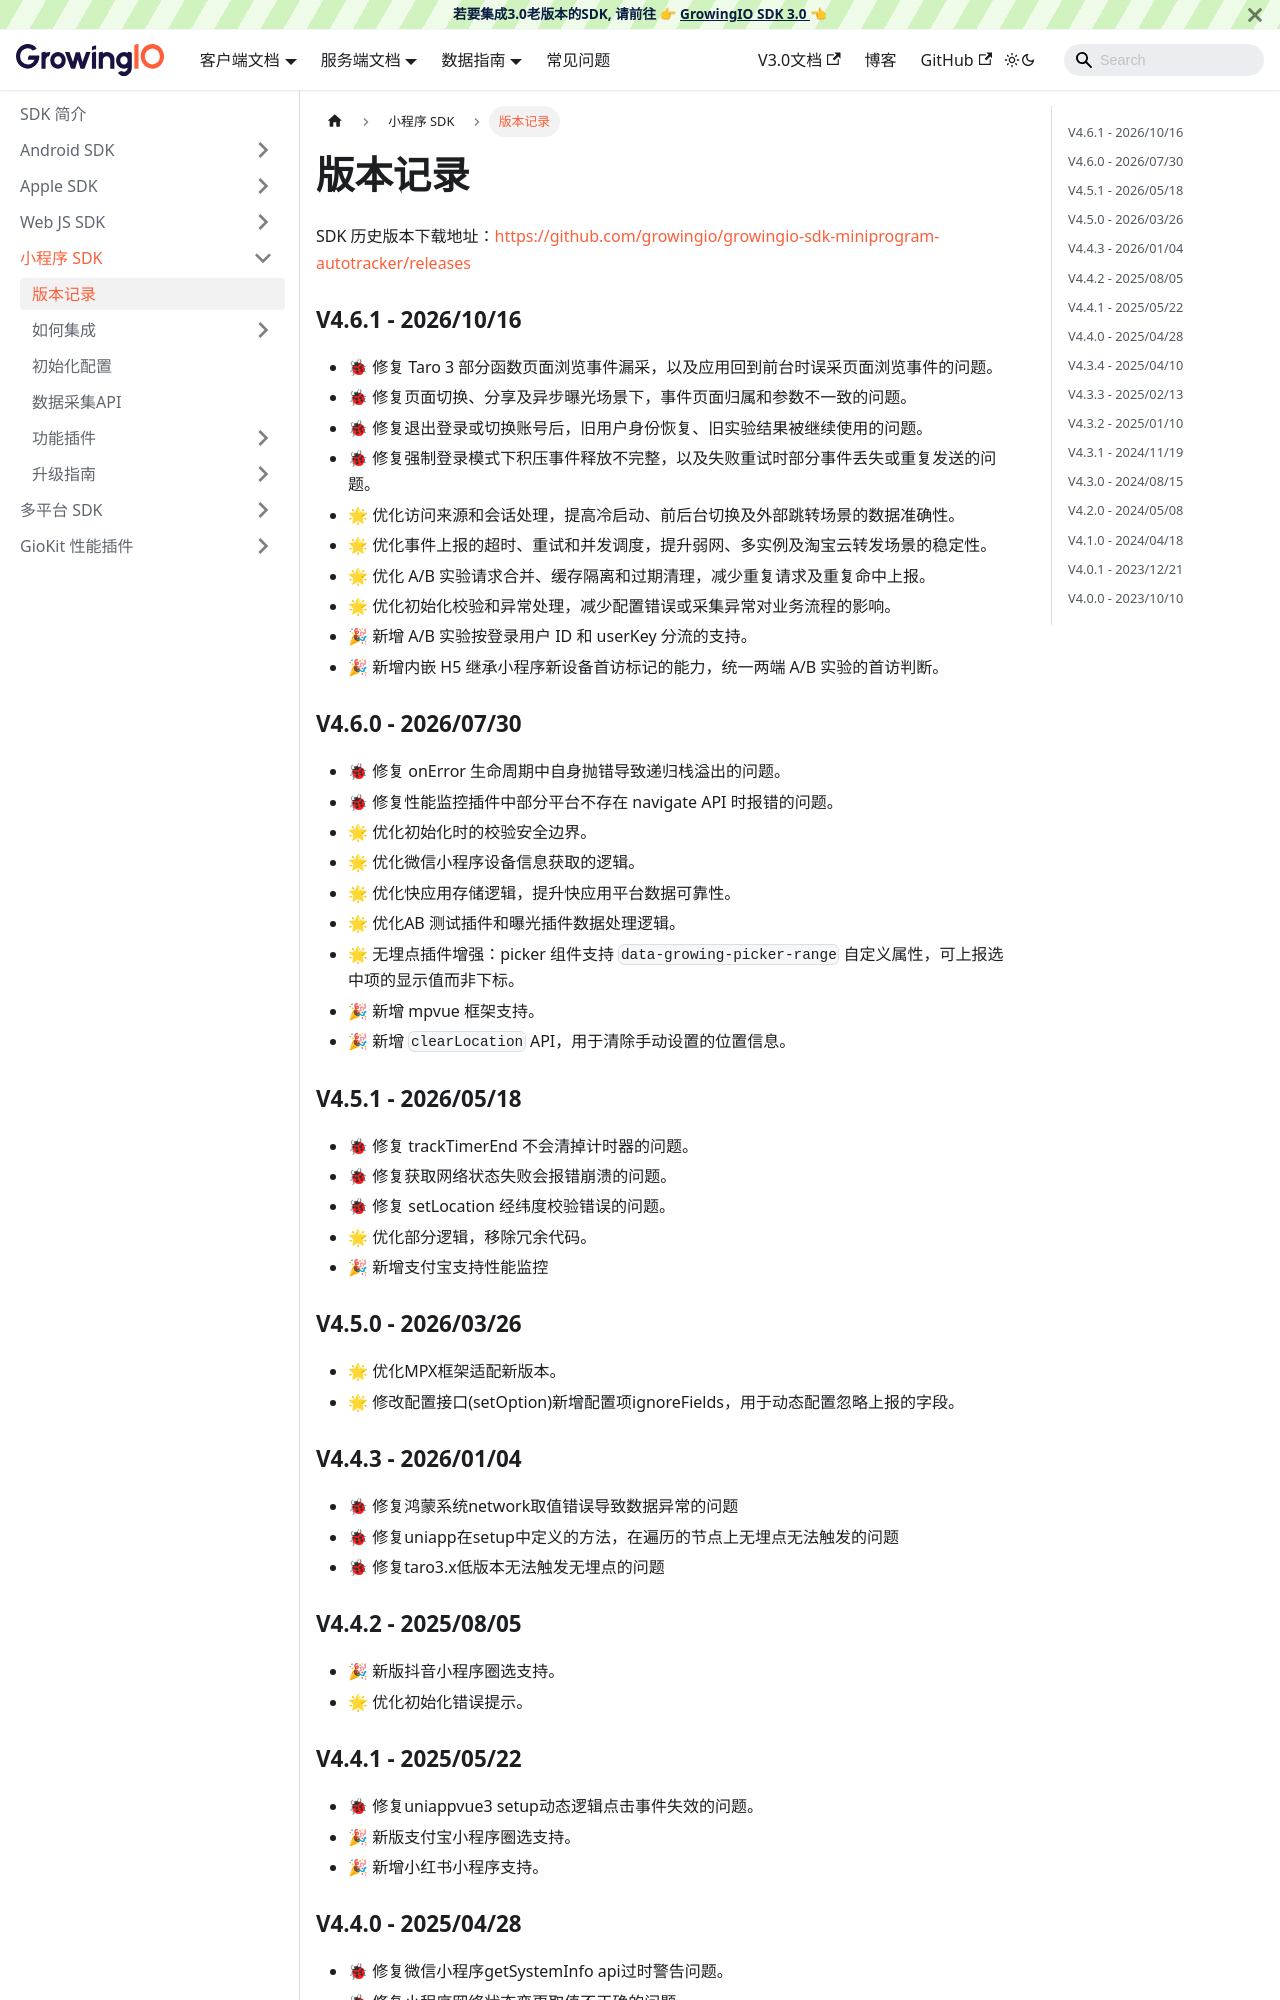

repository: growingio/growingio-sdk-docs · page: docs/miniprogram/version.html · generator: docusaurus

---
sidebar_position: 0
title: 版本记录
---

SDK 历史版本下载地址：[https://github.com/growingio/growingio-sdk-miniprogram-autotracker/releases](https://github.com/growingio/growingio-sdk-miniprogram-autotracker/releases)

### V4.6.1 - 2026/10/16

- 🐞 修复 Taro 3 部分函数页面浏览事件漏采，以及应用回到前台时误采页面浏览事件的问题。
- 🐞 修复页面切换、分享及异步曝光场景下，事件页面归属和参数不一致的问题。
- 🐞 修复退出登录或切换账号后，旧用户身份恢复、旧实验结果被继续使用的问题。
- 🐞 修复强制登录模式下积压事件释放不完整，以及失败重试时部分事件丢失或重复发送的问题。
- 🌟 优化访问来源和会话处理，提高冷启动、前后台切换及外部跳转场景的数据准确性。
- 🌟 优化事件上报的超时、重试和并发调度，提升弱网、多实例及淘宝云转发场景的稳定性。
- 🌟 优化 A/B 实验请求合并、缓存隔离和过期清理，减少重复请求及重复命中上报。
- 🌟 优化初始化校验和异常处理，减少配置错误或采集异常对业务流程的影响。
- 🎉 新增 A/B 实验按登录用户 ID 和 userKey 分流的支持。
- 🎉 新增内嵌 H5 继承小程序新设备首访标记的能力，统一两端 A/B 实验的首访判断。

### V4.6.0 - 2026/07/30

- 🐞 修复 onError 生命周期中自身抛错导致递归栈溢出的问题。
- 🐞 修复性能监控插件中部分平台不存在 navigate API 时报错的问题。
- 🌟 优化初始化时的校验安全边界。
- 🌟 优化微信小程序设备信息获取的逻辑。
- 🌟 优化快应用存储逻辑，提升快应用平台数据可靠性。
- 🌟 优化AB 测试插件和曝光插件数据处理逻辑。
- 🌟 无埋点插件增强：picker 组件支持 `data-growing-picker-range` 自定义属性，可上报选中项的显示值而非下标。
- 🎉 新增 mpvue 框架支持。
- 🎉 新增 `clearLocation` API，用于清除手动设置的位置信息。

### V4.5.1 - 2026/05/18

- 🐞 修复 trackTimerEnd 不会清掉计时器的问题。
- 🐞 修复获取网络状态失败会报错崩溃的问题。
- 🐞 修复 setLocation 经纬度校验错误的问题。
- 🌟 优化部分逻辑，移除冗余代码。
- 🎉 新增支付宝支持性能监控

### V4.5.0 - 2026/03/26

- 🌟 优化MPX框架适配新版本。
- 🌟 修改配置接口(setOption)新增配置项ignoreFields，用于动态配置忽略上报的字段。

### V4.4.3 - 2026/01/04

- 🐞 修复鸿蒙系统network取值错误导致数据异常的问题
- 🐞 修复uniapp在setup中定义的方法，在遍历的节点上无埋点无法触发的问题
- 🐞 修复taro3.x低版本无法触发无埋点的问题
